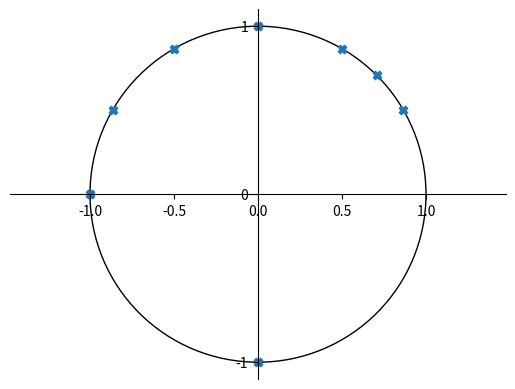

This figure's Python source:
import matplotlib.pyplot as plt
import numpy as np
import matplotlib as mpl

# Creates the figure and axes.
fig = plt.figure()
ax = fig.subplots()

# Creates the circle
ymp = plt.Circle((0, 0), radius=1, fill=0)
ax.add_patch(ymp)

# Moves left y-axis and bottom x-axis to the center.
ax.spines['left'].set_position('center')
ax.spines['bottom'].set_position('center')

# Eliminate upper and right axes.
ax.spines['right'].set_color('none')
ax.spines['top'].set_color('none')

ax.axis('equal')

# Creates number ticks. x-axis includes minor ticks in between.
plt.xticks([-1, 0, 1], minor=True)
plt.yticks([-1, 0, 1])

pist_xy = np.array(np.radians([30, 45, 60, 90, 120, 150, 180, 270]))

x = np.cos(pist_xy)
y = np.sin(pist_xy)

plt.scatter(x, y, marker="X")

plt.show()
